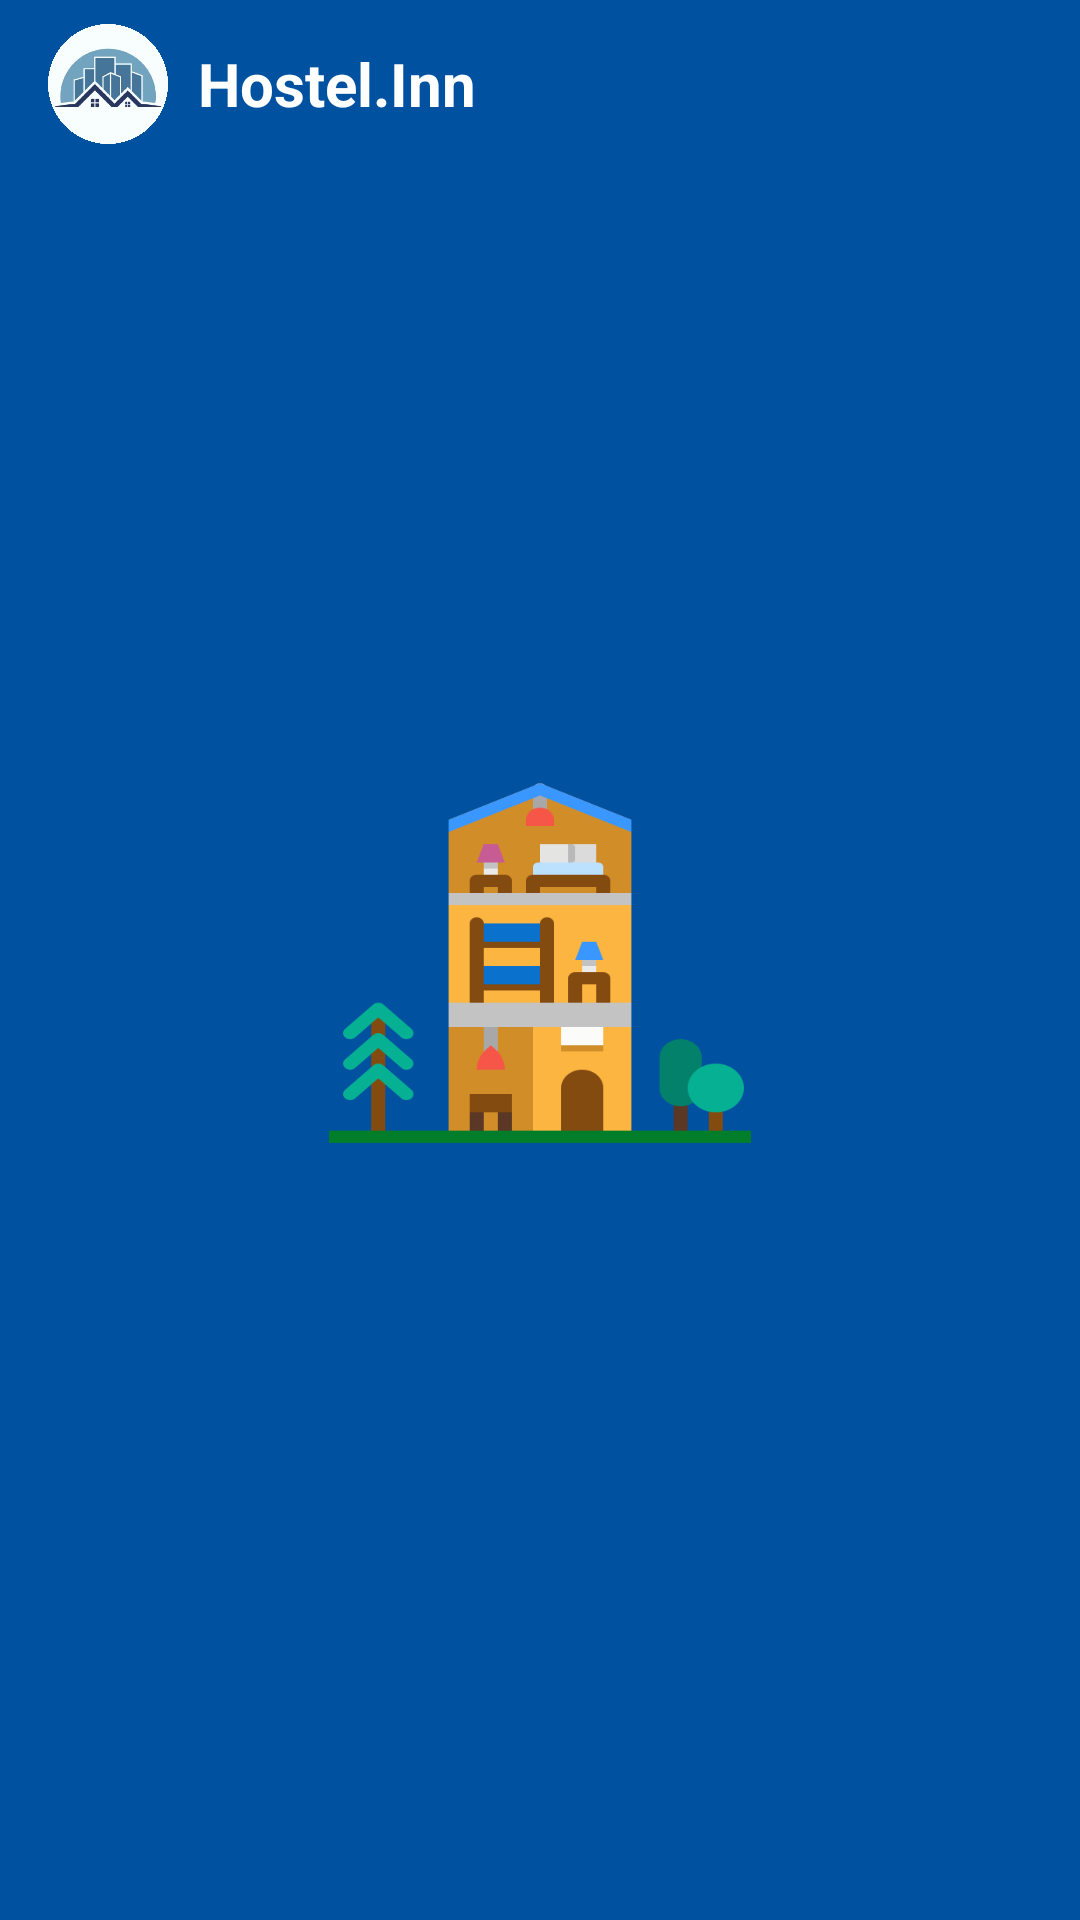

This screen was rendered from an Android layout file. Write that file and the resources it references.
<!-- AndroidManifest.xml: application theme splash_scrn -->
<!-- res/layout/toolbar_layout.xml -->
<?xml version="1.0" encoding="utf-8"?>
<LinearLayout xmlns:android="http://schemas.android.com/apk/res/android"
    android:layout_width="match_parent"
    android:layout_height="wrap_content"
    android:id="@+id/toolbar_lout_id"
    android:orientation="vertical"
    >
    <androidx.appcompat.widget.Toolbar
        android:id="@+id/home_toolbar_id"
        android:layout_width="match_parent"
        android:layout_height="?attr/actionBarSize"
        android:background="@color/diu_blue"
        >

        <LinearLayout
            android:layout_width="match_parent"
            android:layout_height="match_parent"
            android:orientation="horizontal"
            android:weightSum="5">

            <LinearLayout
                android:layout_width="0dp"
                android:layout_height="match_parent"
                android:layout_weight="4"
                android:gravity="start|center"
                android:orientation="horizontal"

                >

                <ImageView
                    android:layout_width="40dp"
                    android:layout_height="40dp"
                    android:src="@drawable/hostel_inn_circle_logo" />

                <TextView
                    android:layout_width="wrap_content"
                    android:layout_height="wrap_content"
                    android:layout_gravity="center"
                    android:layout_marginLeft="10dp"
                    android:text="Hostel.Inn"
                    android:textColor="@color/white"
                    android:textSize="20dp"
                    android:textStyle="bold" />

            </LinearLayout>

            <LinearLayout
                android:layout_width="0dp"
                android:layout_height="match_parent"
                android:layout_marginEnd="10dp"
                android:layout_weight="1"
                android:gravity="center"
                android:orientation="horizontal">

                <androidx.appcompat.widget.AppCompatButton
                    android:id="@+id/menu_btn_id"
                    android:layout_width="40dp"
                    android:layout_height="40dp"
                    android:layout_marginRight="-32dp"
                    android:background="@drawable/custom_button_1" />

                <androidx.appcompat.widget.AppCompatImageButton
                    android:layout_width="24dp"
                    android:layout_height="24dp"
                    android:layout_gravity="center"
                    android:background="@drawable/ic_baseline_menu" />

            </LinearLayout>
        </LinearLayout>
    </androidx.appcompat.widget.Toolbar>
</LinearLayout>
<!-- resources referenced by this layout -->
<resources>
  <color name="diu_blue">#0051A0</color>
  <color name="white">#FFFFFFFF</color>
  <!-- drawable custom_button_1 (drawable) -->
  <?xml version="1.0" encoding="utf-8"?>
  <selector xmlns:android="http://schemas.android.com/apk/res/android">
      <item android:state_pressed="true">
          <shape  android:shape="rectangle">
              <solid android:color="#80000000"/>
              <corners android:radius="360dp"/>
          </shape>
      </item>
      <item android:state_enabled="true">
          <color android:color="#00E80D0D"/>
      </item>
  </selector>
  <!-- drawable hostel_inn_circle_logo: png bitmap (drawable, 546735 bytes) -->
  <style name="splash_scrn" parent="Theme.MaterialComponents.Light.NoActionBar">
          <item name="android:windowBackground">@drawable/splash_screen</item>
          <item name="android:statusBarColor">#FF1BD3AA</item>
      </style>
  <!-- drawable splash_screen (drawable) -->
  <?xml version="1.0" encoding="utf-8"?>
  <layer-list xmlns:android="http://schemas.android.com/apk/res/android">
  
      <item android:drawable="@color/diu_blue"/>
      <item android:drawable="@drawable/hostel_splash" android:gravity="center"
          android:height="130dp" android:width="150dp"/>
  
  </layer-list>
  <!-- drawable hostel_splash: png bitmap (drawable, 12530 bytes) -->
</resources>
